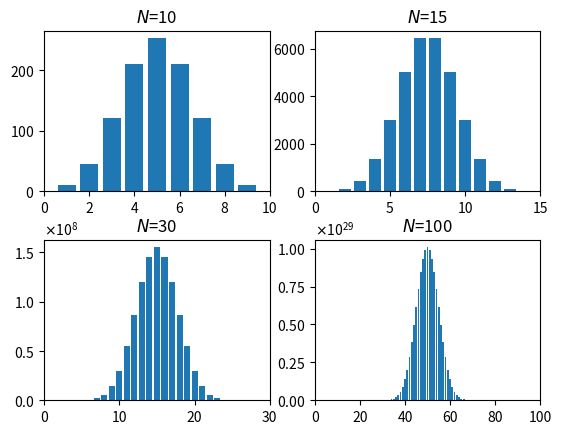

Source code (Python):
#!/usr/bin/env python
# encoding: utf-8
from decimal import Decimal
import math
import matplotlib as mpl
mpl.use('Agg')
import numpy as np
import matplotlib.pyplot as plt
import matplotlib.ticker as mtick

def factor(N):
    #if N == 0 or N == 1:
    #   return 1
    #else: 
    #   total = 1
    #   for i in range(2,N+1):
    #       total *= i
    #   return total 
    return Decimal(math.factorial(N))
 
N = [10, 15, 30, 100]
i = 0
fig1, axarr = plt.subplots(2,2)
box = np.matrix('0,0;0,1;1,0;1,1')
axarr[0,0].set_title('Flipping coins')

for Ni in N:
   X = []
   Y = []
   for om in range(Ni+1):
       X.append(om)
       Y.append(factor(Ni)/factor(Ni-om)/factor(om))
   #print X, Y, str(Ni)
   axarr[box[i,0],box[i,1]].bar(X,Y)  
   axarr[box[i,0],box[i,1]].set_title('$N$='+str(Ni))
   axarr[box[i,0],box[i,1]].set_xlim(0, Ni)
   axarr[box[i,0],box[i,1]].get_yaxis().get_major_formatter().set_scientific(True)
   axarr[box[i,0],box[i,1]].yaxis.set_major_formatter(mpl.ticker.ScalarFormatter(useMathText=True, useOffset=False))
   i = i + 1
fig1.subplots_adjust(hspace=0.3)

#plt.title('Coumarin-V')
#plt.xlabel('Phonon frequncy[cm$^{-1}$]')
#legend = plt.legend(loc='upper right')
fig1.savefig('flip.pdf')
